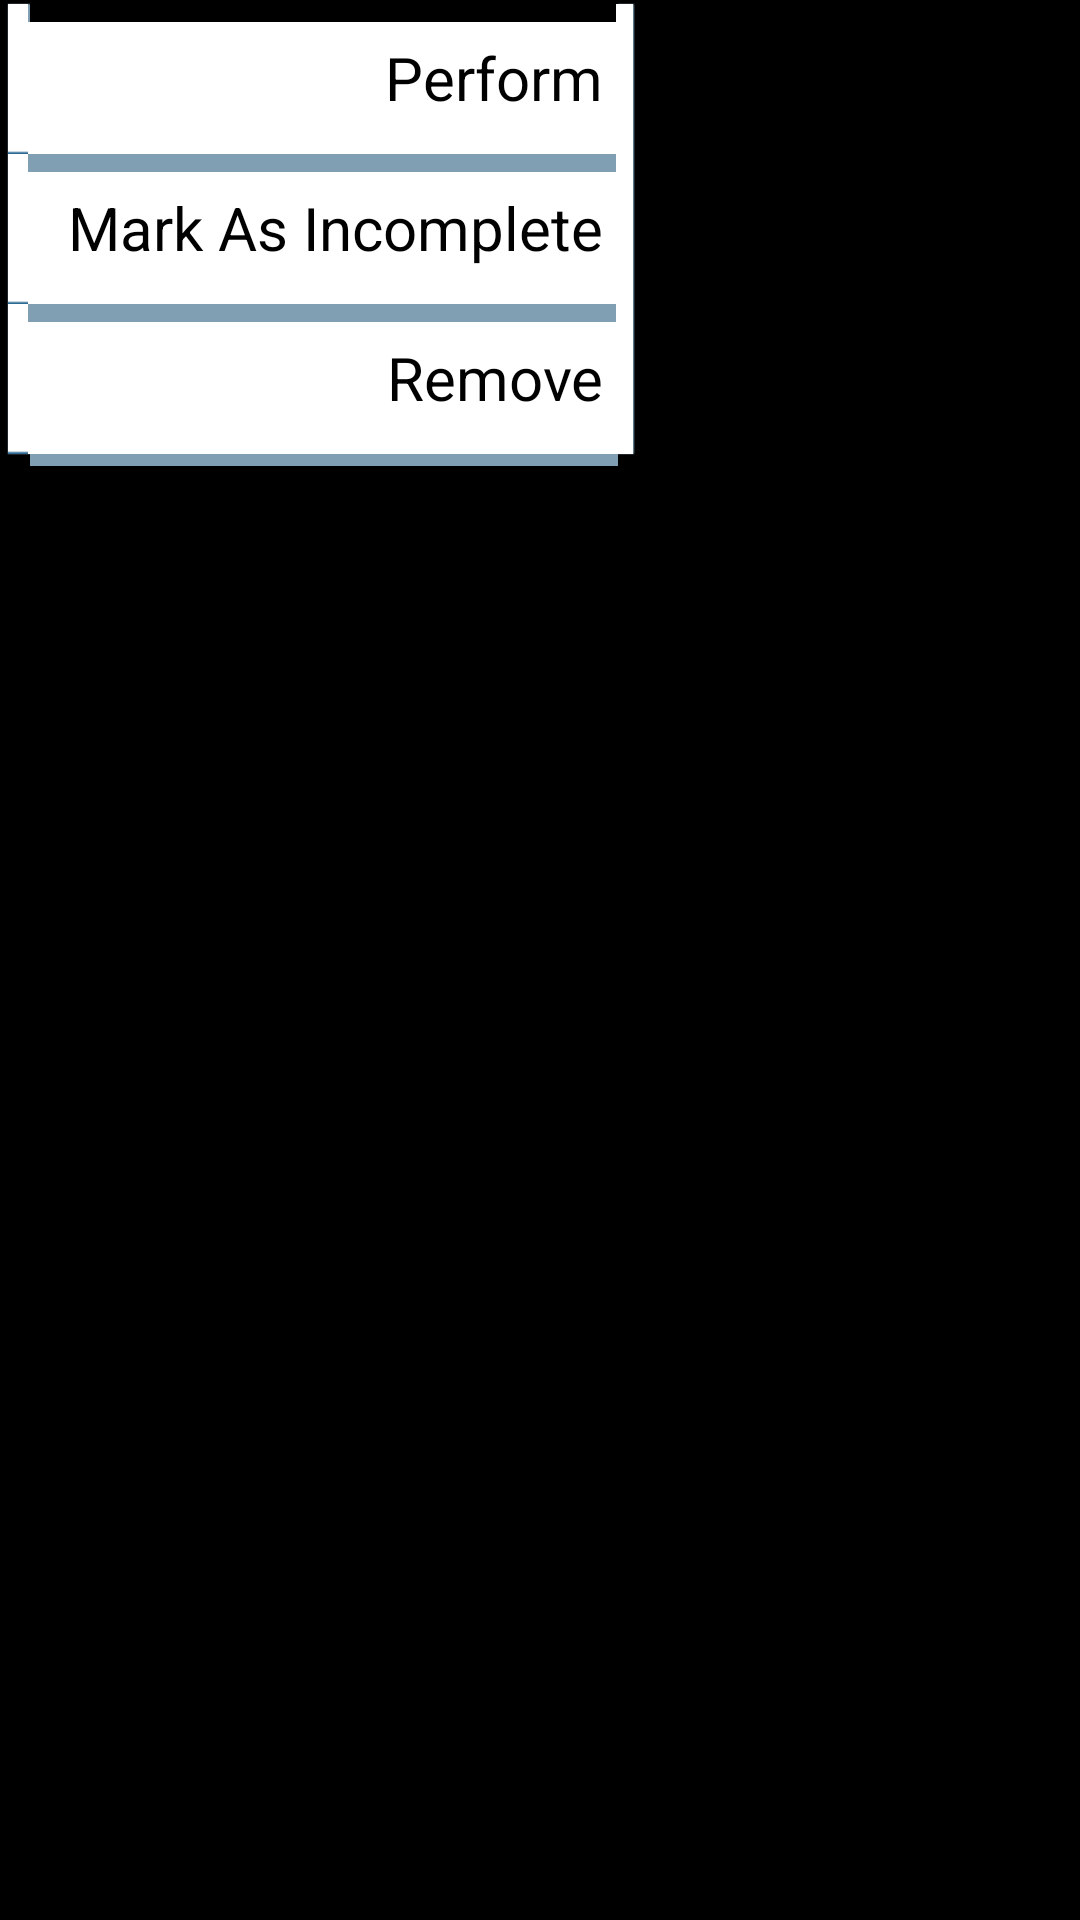

Produce the Android XML layout that renders to this screen, including the resource entries it uses.
<!-- AndroidManifest.xml: application theme AppTheme -->
<!-- res/layout/popup_exercise_options.xml -->
<LinearLayout xmlns:android="http://schemas.android.com/apk/res/android"
    android:layout_width="wrap_content"
    android:layout_height="wrap_content"
    android:paddingRight="30dp"
    android:orientation="vertical" >

    <LinearLayout
        android:orientation="vertical"
        android:background="@drawable/floating_layout_bg"
        android:layout_width="wrap_content"
        android:layout_height="wrap_content" >

        <Button
            android:id="@+id/exercise_options_perform_button"
            android:text="@string/exercise_options_perform"
            android:textSize="20sp"
            style="@style/AppTheme.View.TextView.ExerciseOptions" />

        <Button
            android:id="@+id/exercise_options_mark_as_incomplete_button"
            android:text="@string/exercise_options_mark_as_incomplete"
            android:textSize="20sp"
            style="@style/AppTheme.View.TextView.ExerciseOptions" />

        <Button
            android:id="@+id/exercise_options_remove_button"
            android:text="@string/exercise_options_remove"
            android:textSize="20sp"
            style="@style/AppTheme.View.TextView.ExerciseOptions" />

    </LinearLayout>


</LinearLayout>
<!-- resources referenced by this layout -->
<resources>
  <string name="exercise_options_mark_as_incomplete">Mark As Incomplete</string>
  <string name="exercise_options_perform">Perform</string>
  <string name="exercise_options_remove">Remove</string>
  <style name="AppTheme.View.TextView.ExerciseOptions">
          <item name="android:background">@drawable/popup_exercise_options_bg</item>
          <item name="android:layout_height">@dimen/exercise_options_height</item>
          <item name="android:layout_width">match_parent</item>
          <item name="android:gravity">center_vertical|right</item>
          <item name="android:paddingRight">10dp</item>
          <item name="android:paddingLeft">20dp</item>
      </style>
  <style name="AppTheme" parent="AppBaseTheme">
      </style>
  <dimen name="exercise_options_height">50dp</dimen>
  <style name="AppBaseTheme" parent="android:Theme.NoTitleBar">
      </style>
</resources>
